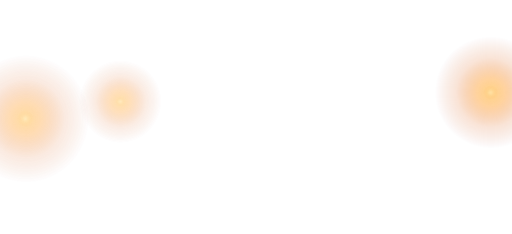
t = 0.00 s
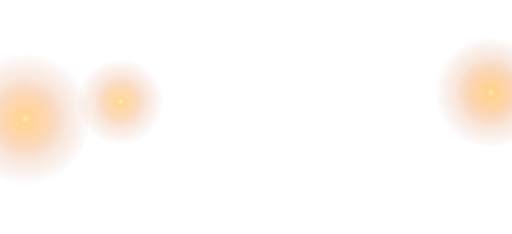
t = 2.30 s
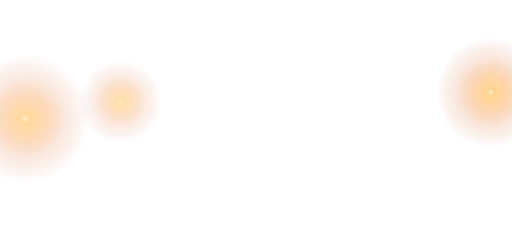
t = 2.51 s
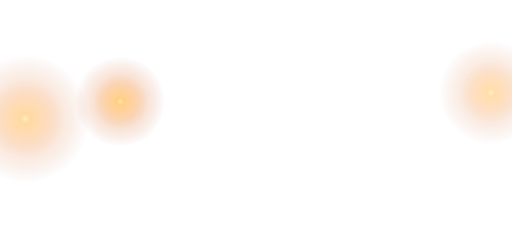
t = 3.14 s
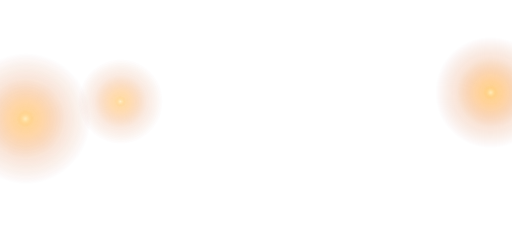
t = 4.07 s
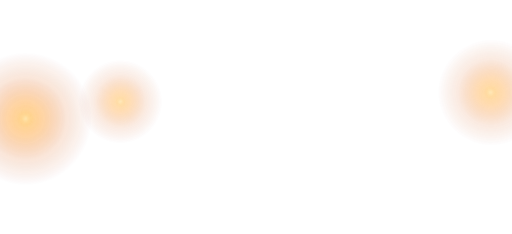
t = 5.02 s

The animated SVG that drew these frames (rendered in a browser with its animation timeline set to each time). Animation: 2 CSS @keyframes rules; one cycle of 6.10 s, repeats indefinitely.

<svg xmlns="http://www.w3.org/2000/svg" width="1855" height="848" viewBox="0 0 1855 848">
<!-- Lueurs des lanternes peintes du décor (1855 × 848) : calque de fond posé au-dessus de l'image, mêmes cover / center bottom, fusionné en screen. -->
<defs>
<radialGradient id="halo"><stop offset="0" stop-color="#ffd27a" stop-opacity="0.85"/><stop offset="0.25" stop-color="#ffa53d" stop-opacity="0.5"/><stop offset="0.6" stop-color="#e0661a" stop-opacity="0.18"/><stop offset="1" stop-color="#b8420c" stop-opacity="0"/></radialGradient>
<radialGradient id="coeur"><stop offset="0" stop-color="#fff2c9" stop-opacity="0.9"/><stop offset="1" stop-color="#ffb347" stop-opacity="0"/></radialGradient>
</defs>
<style>
.l{transform-box:fill-box;transform-origin:center;animation:vacille 3.2s ease-in-out infinite}
.l:nth-of-type(2){animation-duration:2.6s;animation-delay:-1.1s}
.l:nth-of-type(3){animation-duration:3.8s;animation-delay:-2.3s}
.c{animation:flamme .9s steps(2,jump-none) infinite alternate}
@keyframes vacille{0%,100%{opacity:.78;transform:scale(1)}22%{opacity:.95;transform:scale(1.04)}41%{opacity:.7;transform:scale(.97)}63%{opacity:1;transform:scale(1.06)}80%{opacity:.82;transform:scale(1)}}
@keyframes flamme{from{opacity:.55}to{opacity:.9}}
@media (prefers-reduced-motion:reduce){.l,.c{animation:none}}
</style>
<g class="l"><circle cx="92" cy="430" r="234" fill="url(#halo)"/><circle class="c" cx="92" cy="430" r="30" fill="url(#coeur)"/></g>
<g class="l"><circle cx="436" cy="368" r="156" fill="url(#halo)"/><circle class="c" cx="436" cy="368" r="20" fill="url(#coeur)"/></g>
<g class="l"><circle cx="1778" cy="335" r="195" fill="url(#halo)"/><circle class="c" cx="1778" cy="335" r="25" fill="url(#coeur)"/></g>
</svg>
